Photos from the image-classification dataset "Final-400X" in the GitHub repository pratham-asthana/BCD. Its 2 classes are: benign, malignant.

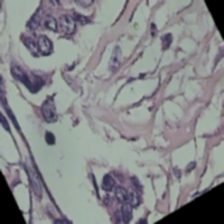
Label: benign

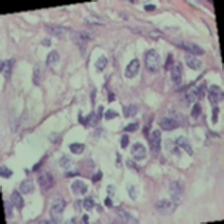
Label: benign

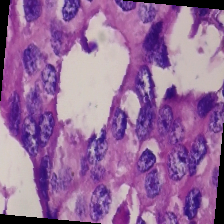
Label: malignant

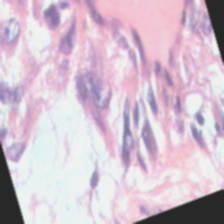
Label: benign

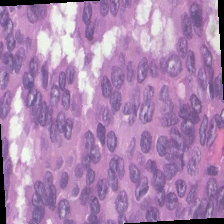
Label: malignant

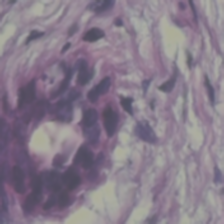
Label: benign
